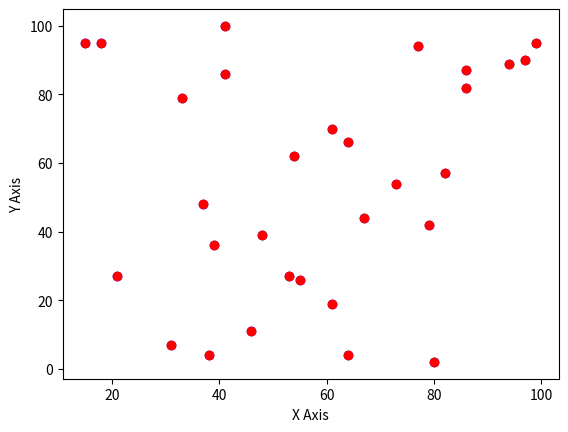

The script that saved this image:
import matplotlib.pyplot as plt
import numpy as np
from random import *

#creating an array of x-coordinates
x_points = np.array([randint(0,100) for i in range(30)])

#creating an array of y-coordinates
y_points = np.array([randint(0,100) for i in range(30)])

#creating the plot
plt.scatter(x_points,y_points,color='b')
plt.plot(x_points,y_points,'o',color='r')
plt.xlabel('X Axis')
plt.ylabel('Y Axis')

plt.show()